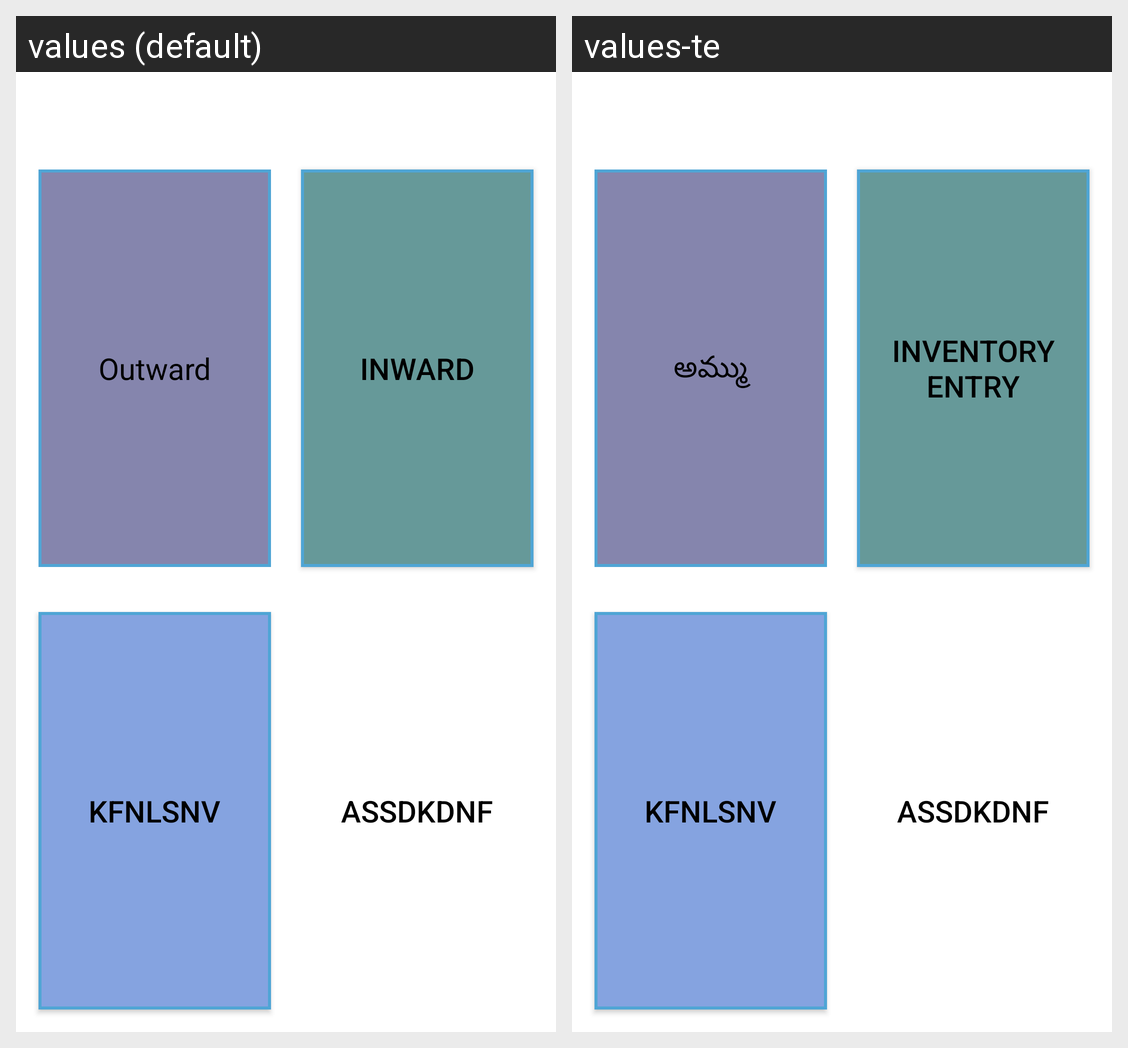

The same Android screen rendered under two of its app's locales, left to right. List the strings drawn on it with the default value and each locale's translation.
Android screen res/layout/plslaes.xml rendered under 2 locales, left to right: values (default), values-te. Device: Nexus 5 (rendered at 1080×1920; each locale shown at half size, 540×960, under a caption strip naming it); theme Theme.MyApplication.
Strings drawn on this screen, with the default value and each locale's value (text and hints the layout hard-codes, and strings that could not be matched under every locale, appear in the picture but are not listed):

outward
  values: Outward
  values-te: అమ్ము

Inward
  values: inward
  values-te: inventory entry
